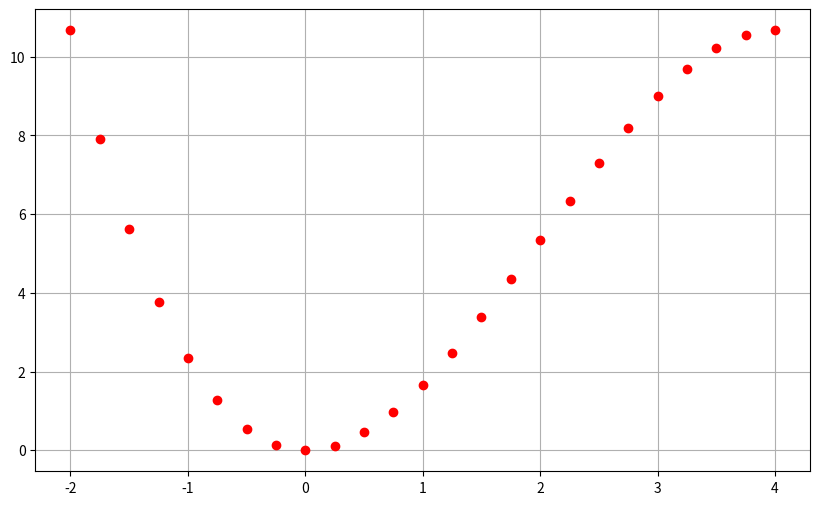
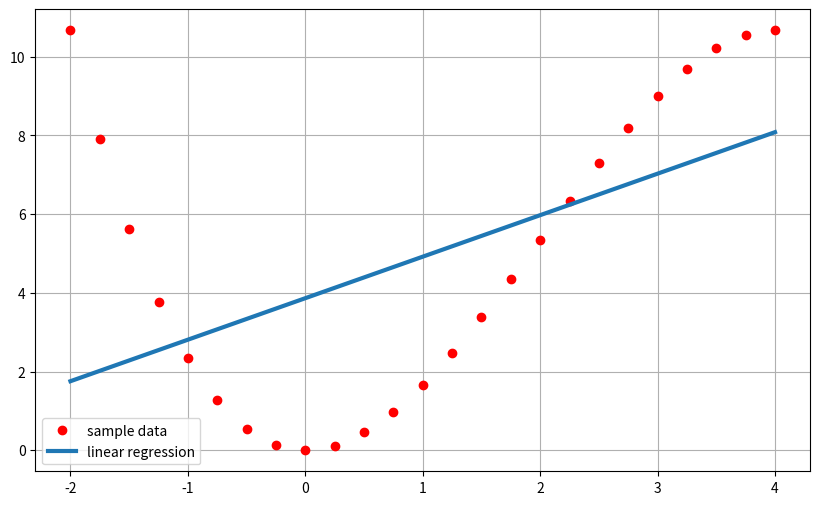
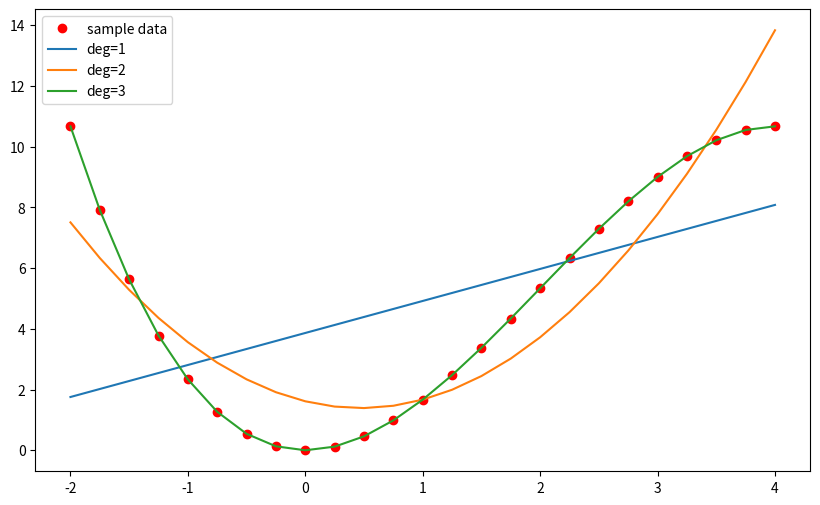

Recreate these plots in Python, in order.
import numpy as np
import matplotlib.pyplot as plt

def f(x):
    return 2 * x ** 2 - x ** 3 / 3

x = np.linspace(-2, 4, 25)

y = f(x)

plt.figure(figsize=(10, 6))
plt.plot(x, y, 'ro')
plt.grid(True)
plt.show()

# Calculation of optimal beta
beta = np.cov(x, y, ddof=0)[0, 1] / np.var(x)

# Calculation of optimal alpha
alpha = y.mean() - beta * x.mean()

# Calculation of estimated output values
y_ = alpha + beta * x

# Calculation of the MSE given the approximation
MSE = ((y - y_) ** 2).mean()

plt.figure(figsize=(10, 6))
plt.plot(x, y, 'ro', label='sample data')
plt.plot(x, y_, lw=3.0, label='linear regression')
plt.grid(True)
plt.legend()
plt.show()

plt.figure(figsize=(10, 6))
plt.plot(x, y, 'ro', label='sample data')
for deg in [1, 2, 3]:
    reg = np.polyfit(x, y, deg=deg)
    y_ = np.polyval(reg, x)
    MSE = ((y - y_) ** 2).mean()
    print(f'deg={deg} | MSE={MSE:.5f}')
    plt.plot(x, np.polyval(reg, x), label=f'deg={deg}')
plt.legend();
plt.show()